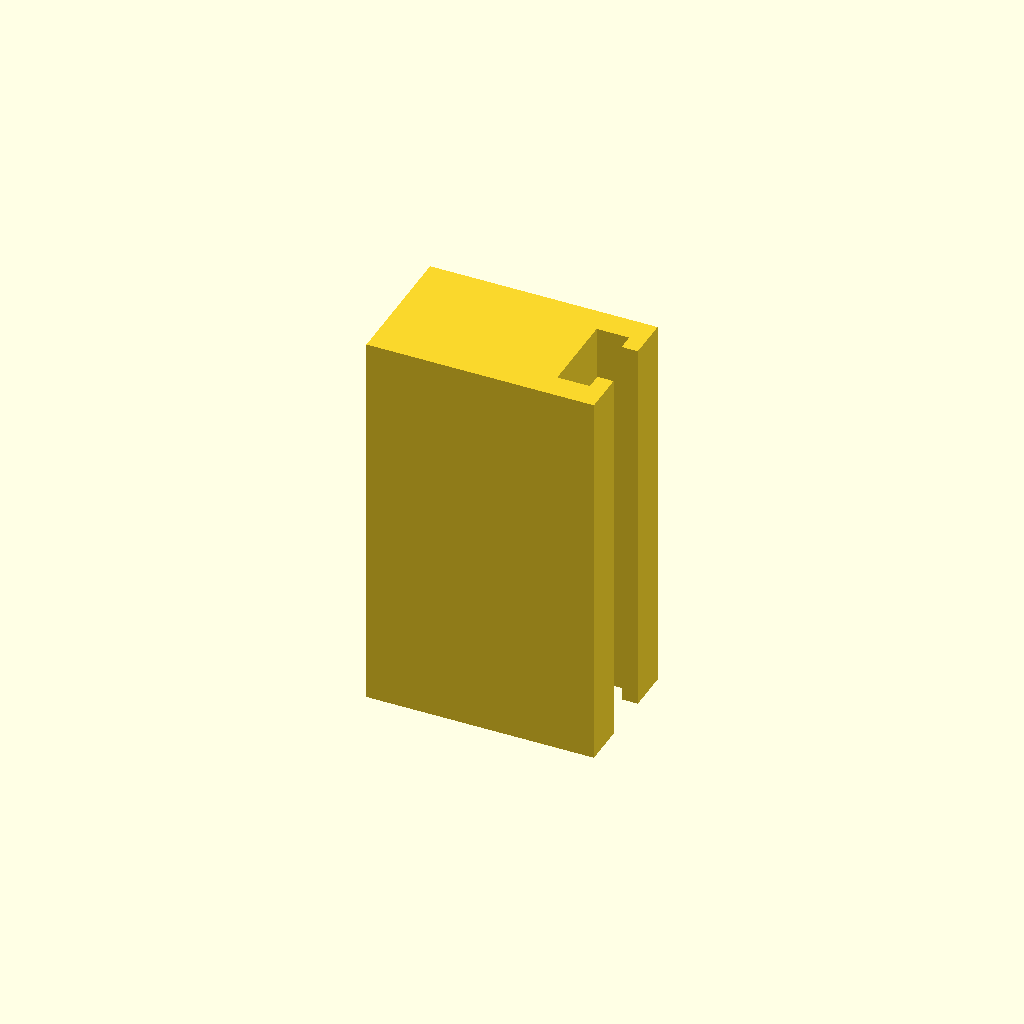
Cell 1 — every parameter at its default value.
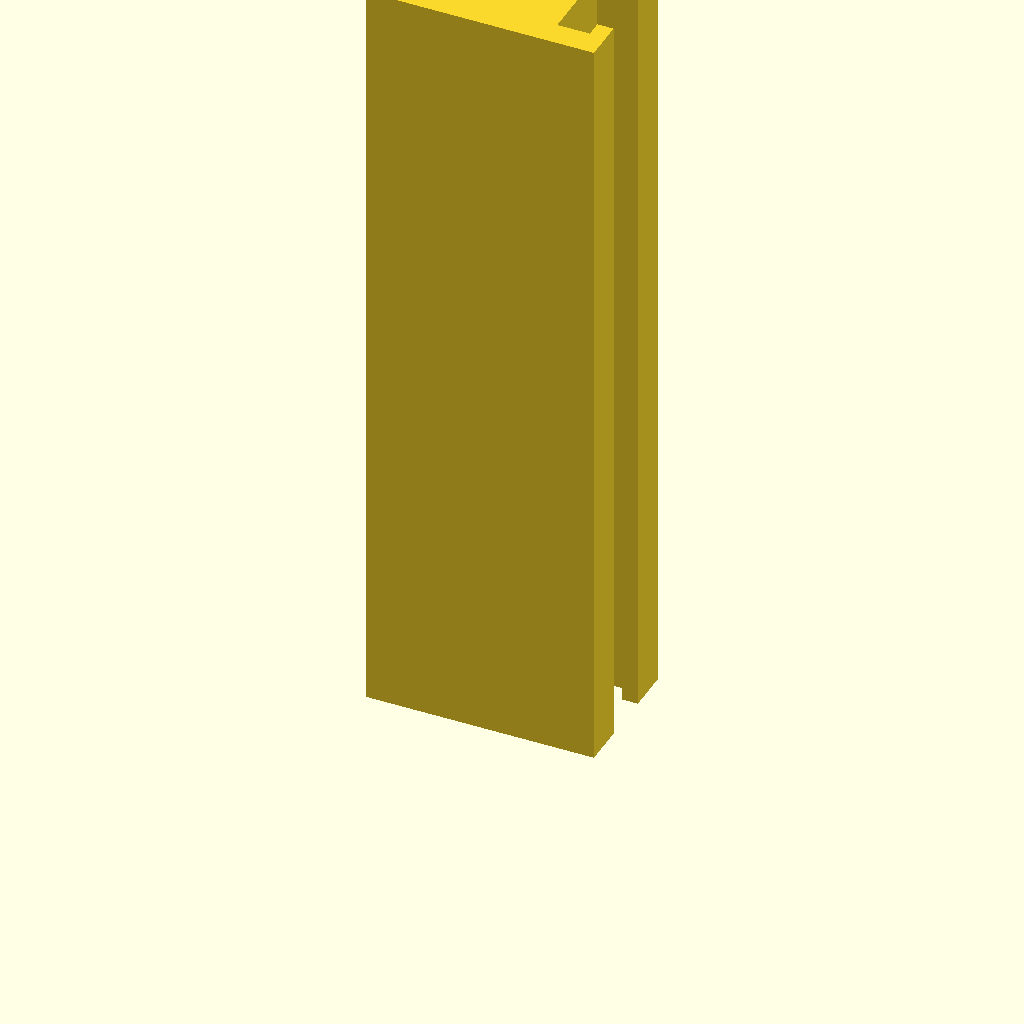
Cell 2 — profile_height set to 240, the other parameters unchanged.
All cells are drawn from one camera (rotation 55°, 0°, 25°, orthographic, colour scheme Cornfield), so only the parameter changes between them.
The OpenSCAD source (optional_data/data/sketch1/tslots/part_0074.scad):
$fn = 32;

// ----------------------------------------------------------------------
// T-slot rail: 70 x 42 mm section, 120 mm long
// ----------------------------------------------------------------------

// --- parameters (mm) ---
profile_height = 120;     // extrusion height
profile_points = 12;      // points of the closed outline

profile = [[0, 0], [70, 0], [70, 13], [65, 13], [65, 8], [55, 8], [55, 34], [65, 34], [65, 29], [70, 29], [70, 42], [0, 42]];  // single closed polygon, 12 points, counter clockwise

// --- the one profile operation ---
linear_extrude(height = profile_height) polygon(points = profile);
Customizer parameters (derived from the source; name, type, default, range or options):
profile_height: number, default 120
profile_points: number, default 12
